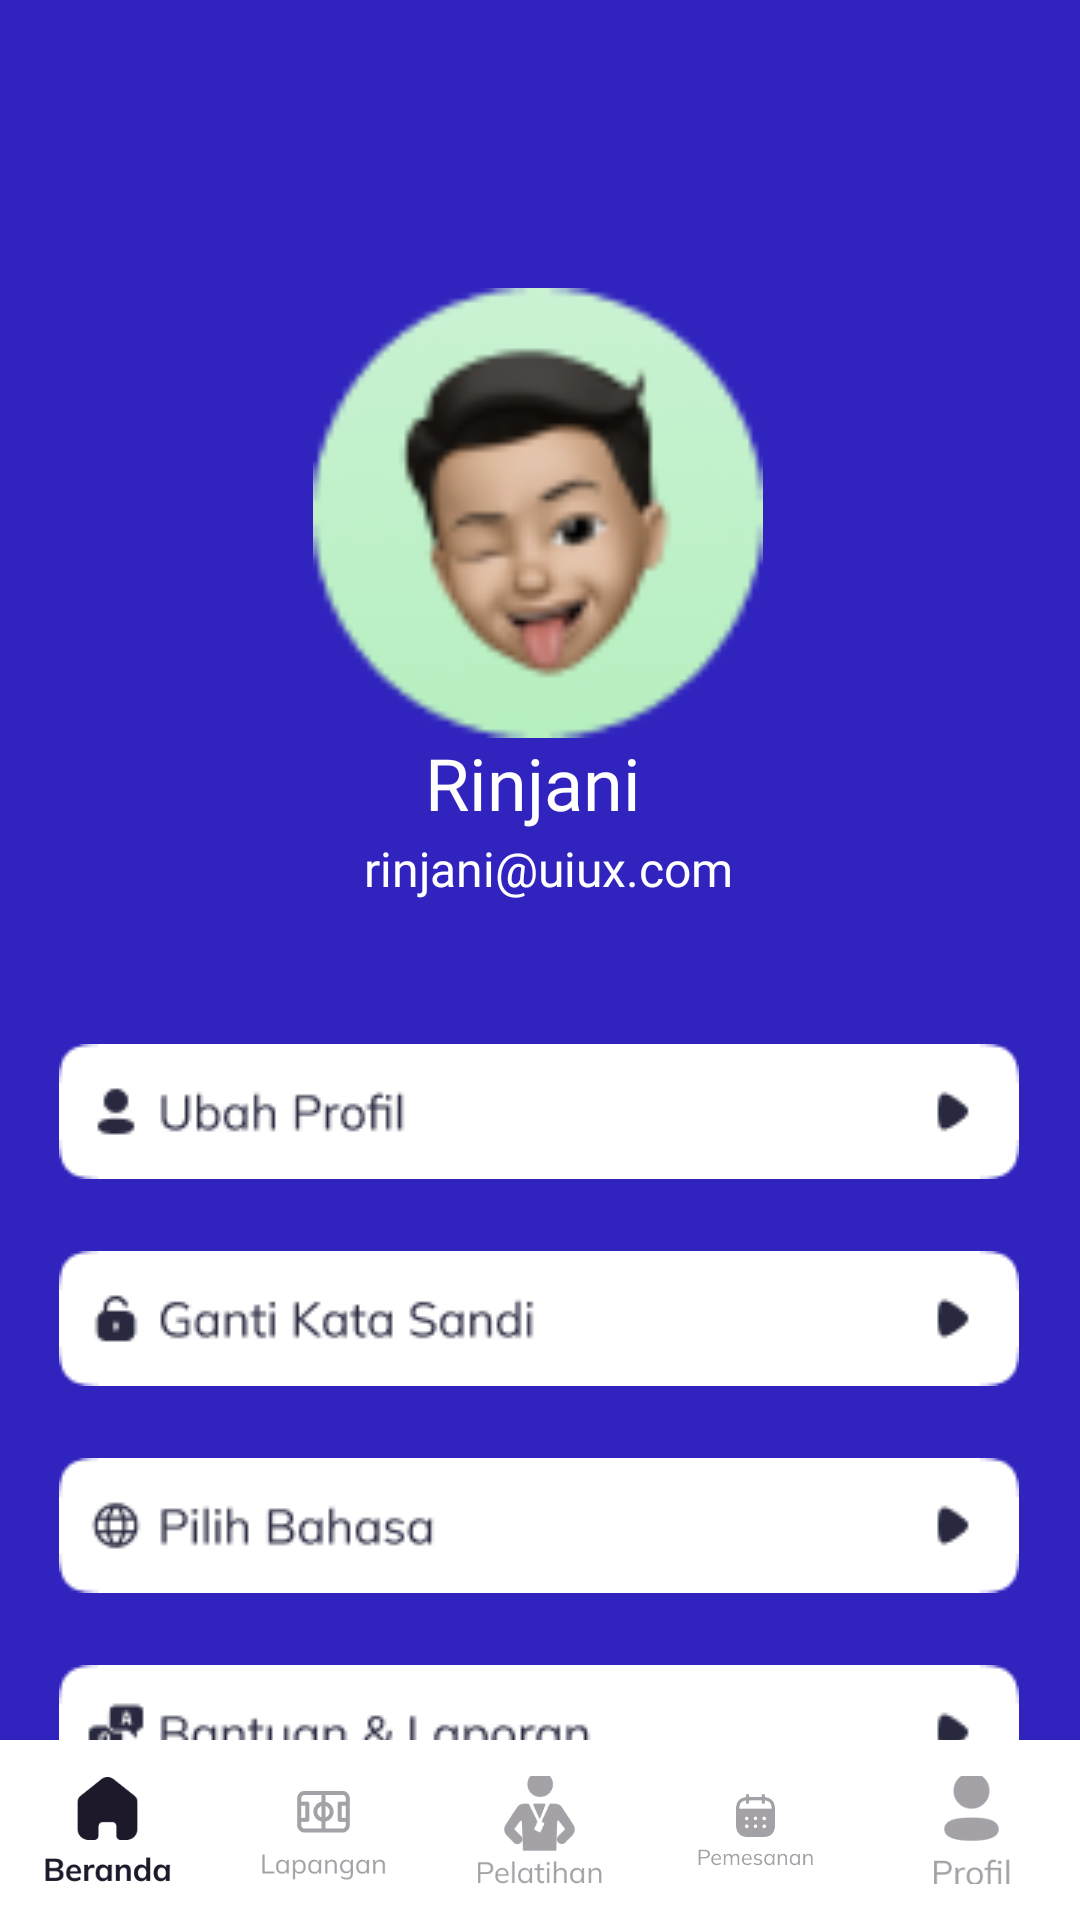

Write the Android layout XML for this screen, with the resource values it uses.
<!-- AndroidManifest.xml: application theme Theme.FieldOn -->
<!-- res/layout/activity_profil_rinjani.xml -->
<?xml version="1.0" encoding="utf-8"?>
<androidx.constraintlayout.widget.ConstraintLayout xmlns:android="http://schemas.android.com/apk/res/android"
    xmlns:app="http://schemas.android.com/apk/res-auto"
    xmlns:tools="http://schemas.android.com/tools"
    android:id="@+id/main"
    android:layout_width="match_parent"
    android:layout_height="match_parent"
    android:background="@color/primaryBlue"
    tools:context=".ui.rinjani.profil_rinjani">

    <ImageButton
        android:id="@+id/btn_ubahprofil"
        android:layout_width="320dp"
        android:layout_height="45dp"
        android:layout_marginTop="348dp"
        android:background="?android:attr/selectableItemBackground"
        android:scaleType="fitXY"
        android:src="@drawable/ubahprofil"
        app:cardCornerRadius="30dp"
        app:layout_constraintEnd_toEndOf="parent"
        app:layout_constraintHorizontal_bias="0.493"
        app:layout_constraintStart_toStartOf="parent"
        app:layout_constraintTop_toTopOf="parent" />

    <ImageButton
        android:id="@+id/btn_gantisandi"
        android:layout_width="320dp"
        android:layout_height="45dp"
        android:layout_marginTop="24dp"
        android:background="?android:attr/selectableItemBackground"
        android:scaleType="fitXY"
        android:src="@drawable/gantisandi"
        app:layout_constraintEnd_toEndOf="parent"
        app:layout_constraintHorizontal_bias="0.493"
        app:layout_constraintStart_toStartOf="parent"
        app:layout_constraintTop_toBottomOf="@+id/btn_ubahprofil" />

    <ImageButton
        android:id="@+id/btn_pilihbahasa"
        android:layout_width="320dp"
        android:layout_height="45dp"
        android:layout_marginTop="24dp"
        android:background="?android:attr/selectableItemBackground"
        android:scaleType="fitXY"
        android:src="@drawable/pilihbahasa"
        app:layout_constraintEnd_toEndOf="parent"
        app:layout_constraintHorizontal_bias="0.493"
        app:layout_constraintStart_toStartOf="parent"
        app:layout_constraintTop_toBottomOf="@+id/btn_gantisandi" />

    <ImageButton
        android:id="@+id/btn_bantuan"
        android:layout_width="320dp"
        android:layout_height="45dp"
        android:layout_marginTop="24dp"
        android:background="?android:attr/selectableItemBackground"
        android:scaleType="fitXY"
        android:src="@drawable/bantuan"
        app:layout_constraintEnd_toEndOf="parent"
        app:layout_constraintHorizontal_bias="0.493"
        app:layout_constraintStart_toStartOf="parent"
        app:layout_constraintTop_toBottomOf="@+id/btn_pilihbahasa" />


    <ImageButton
        android:id="@+id/btn_keluar"
        android:layout_width="320dp"
        android:layout_height="45dp"
        android:layout_marginTop="104dp"
        android:background="?android:attr/selectableItemBackground"
        android:scaleType="fitXY"
        android:src="@drawable/keluar"
        app:layout_constraintEnd_toEndOf="parent"
        app:layout_constraintHorizontal_bias="0.493"
        app:layout_constraintStart_toStartOf="parent"
        app:layout_constraintTop_toBottomOf="@+id/btn_bantuan" />

    <com.google.android.material.bottomnavigation.BottomNavigationView
        android:id="@+id/bottomNavigationView"
        android:layout_width="match_parent"
        android:layout_height="60dp"
        android:background="@color/white"
        app:menu="@menu/bottom_nav_menu"
        app:itemIconSize="43dp"
        app:layout_constraintBottom_toBottomOf="parent" />

    <TextView
        android:id="@+id/textView18"
        android:layout_width="131dp"
        android:layout_height="25dp"
        android:fontFamily="@font/inter_regular"
        android:text="rinjani@uiux.com"
        android:textColor="@color/white"
        android:textSize="16sp"
        app:layout_constraintBottom_toTopOf="@+id/btn_ubahprofil"
        app:layout_constraintEnd_toEndOf="parent"
        app:layout_constraintHorizontal_bias="0.53"
        app:layout_constraintStart_toStartOf="parent"
        app:layout_constraintTop_toTopOf="parent"
        app:layout_constraintVertical_bias="0.863" />

    <TextView
        android:layout_width="77dp"
        android:layout_height="34dp"
        android:fontFamily="@font/inter_regular"
        android:text="Rinjani"
        android:textColor="@color/white"
        android:textSize="24sp"
        app:layout_constraintBottom_toTopOf="@+id/textView18"
        app:layout_constraintEnd_toEndOf="parent"
        app:layout_constraintStart_toStartOf="parent"
        app:layout_constraintTop_toTopOf="parent"
        app:layout_constraintVertical_bias="1.0" />

    <ImageView
        android:id="@+id/iv_back"
        android:layout_width="150dp"
        android:layout_height="150dp"
        android:layout_marginTop="96dp"
        android:padding="20dp"
        android:background="@drawable/image_user3"
        app:layout_constraintEnd_toEndOf="parent"
        app:layout_constraintHorizontal_bias="0.497"
        app:layout_constraintStart_toStartOf="parent"
        app:layout_constraintTop_toTopOf="parent" />


</androidx.constraintlayout.widget.ConstraintLayout>
<!-- resources referenced by this layout -->
<resources>
  <color name="primaryBlue">#FF3124BE</color>
  <color name="white">#FFFFFFFF</color>
  <!-- drawable bantuan: png bitmap (drawable, 2616 bytes) -->
  <!-- drawable gantisandi: png bitmap (drawable, 2377 bytes) -->
  <!-- drawable image_user3: png bitmap (drawable-hdpi, 2484 bytes) -->
  <!-- drawable keluar: png bitmap (drawable, 1242 bytes) -->
  <!-- drawable pilihbahasa: png bitmap (drawable, 2155 bytes) -->
  <!-- drawable ubahprofil: png bitmap (drawable, 1896 bytes) -->
  <style name="Theme.FieldOn" parent="Base.Theme.FieldOn" />
  <style name="Base.Theme.FieldOn" parent="Theme.Material3.DayNight.NoActionBar">
          
          
      </style>
</resources>
